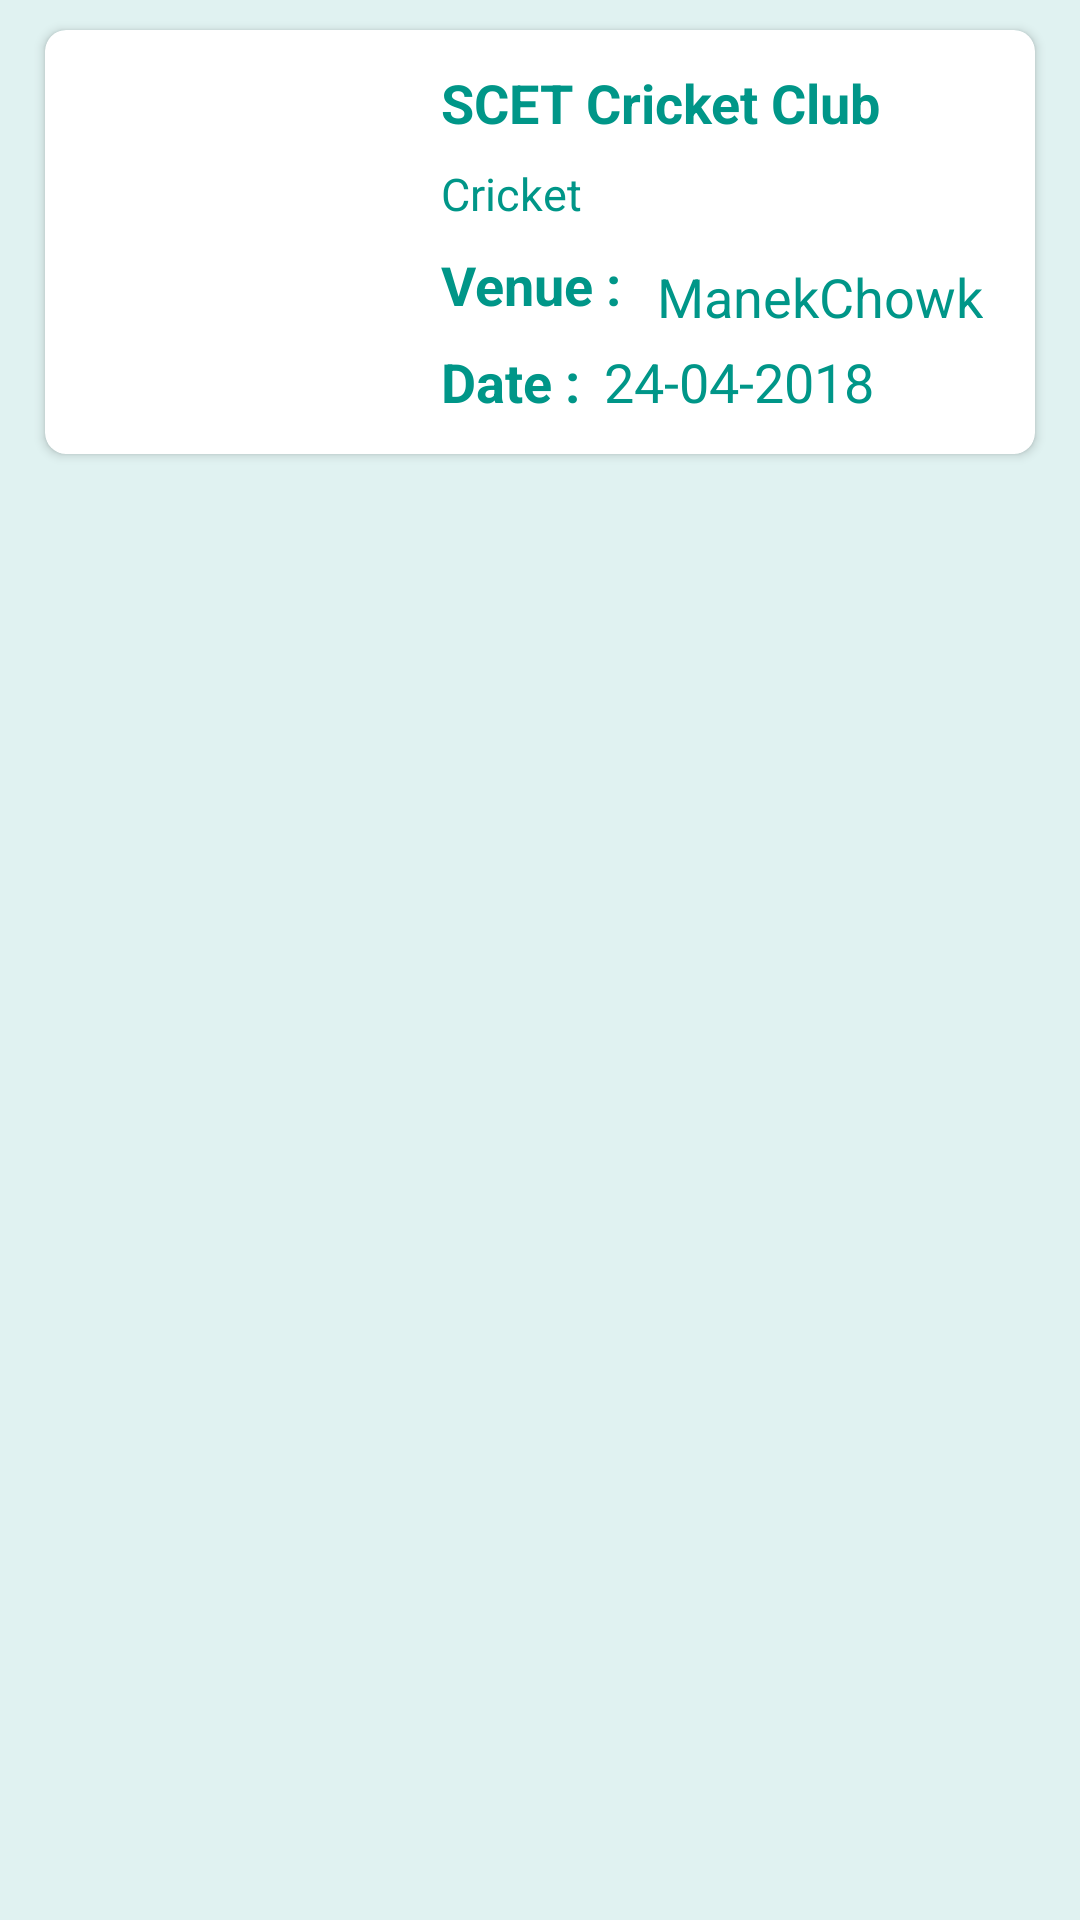

Here is an Android app screen rendered from its layout file. Give the layout XML and the strings, colors and styles it references.
<!-- AndroidManifest.xml: application theme AppTheme -->
<!-- res/layout/product_list4.xml -->
<?xml version="1.0" encoding="utf-8"?>
<RelativeLayout xmlns:android="http://schemas.android.com/apk/res/android"
    android:layout_width="match_parent"
    android:layout_height="match_parent"
    xmlns:app="http://schemas.android.com/apk/res-auto"
    android:orientation="vertical"
    android:background="#E0F2F1">

    <android.support.v7.widget.CardView
        android:layout_width="match_parent"
        android:layout_height="wrap_content"
        android:layout_marginRight="15dp"
        android:layout_marginLeft="15dp"
        android:layout_marginTop="10dp"
        app:cardCornerRadius="7dp">

    <RelativeLayout
        android:layout_width="match_parent"
        android:layout_height="wrap_content"
        android:padding="8dp">

        <ImageView
            android:id="@+id/image"
            android:layout_width="120dp"
            android:layout_height="120dp"
            android:src="@mipmap/ic_launcher"
            android:padding="4dp" />

        <TextView
            android:id="@+id/eventname"
            android:layout_width="wrap_content"
            android:layout_height="wrap_content"
            android:text="SCET Cricket Club"
            android:layout_toRightOf="@+id/image"
            android:padding="4dp"
            android:textColor="@color/seagreen"
            android:textSize="18dp"
            android:textStyle="bold"/>

        <TextView
            android:id="@+id/sport"
            android:layout_width="wrap_content"
            android:layout_height="wrap_content"
            android:text="Cricket"
            android:layout_toRightOf="@+id/image"
            android:layout_below="@+id/eventname"
            android:padding="4dp"
            android:textSize="15dp"
            android:textColor="@color/seagreen"
            android:textStyle="normal"/>

        <TextView
            android:id="@+id/addresstext"
            android:layout_width="wrap_content"
            android:layout_height="wrap_content"
            android:textStyle="bold"
            android:text="Venue :"
            android:textColor="@color/seagreen"
            android:layout_toRightOf="@+id/image"
            android:layout_below="@+id/sport"
            android:textSize="18dp"
            android:padding="4dp"/>

        <TextView
            android:id="@+id/address"
            android:layout_width="wrap_content"
            android:layout_height="wrap_content"
            android:text="ManekChowk"
            android:textColor="@color/seagreen"
            android:layout_toRightOf="@+id/addresstext"
            android:layout_below="@+id/sport"
            android:textSize="18dp"
            android:padding="8dp"/>

        <TextView
            android:id="@+id/datetext"
            android:layout_width="wrap_content"
            android:layout_height="wrap_content"
            android:text="Date :"
            android:textSize="18dp"
            android:textStyle="bold"
            android:textColor="@color/seagreen"
            android:layout_below="@+id/addresstext"
            android:layout_toRightOf="@+id/image"
            android:padding="4dp"/>

        <TextView
            android:id="@+id/date"
            android:layout_width="wrap_content"
            android:layout_height="wrap_content"
            android:text="24-04-2018"
            android:textStyle="normal"
            android:textSize="18dp"
            android:textColor="@color/seagreen"
            android:layout_toRightOf="@+id/datetext"
            android:layout_below="@+id/addresstext"
            android:padding="4dp"/>

    </RelativeLayout>
    </android.support.v7.widget.CardView>

</RelativeLayout>
<!-- resources referenced by this layout -->
<resources>
  <color name="seagreen">#009688</color>
  <style name="AppTheme" parent="Theme.AppCompat.Light.DarkActionBar">
          
          <item name="colorPrimary">@color/colorPrimary</item>
          <item name="colorPrimaryDark">@color/colorPrimaryDark</item>
          <item name="colorAccent">@color/colorAccent</item>
      </style>
  <color name="colorPrimary">#00695C</color>
  <color name="colorPrimaryDark">#004D40</color>
  <color name="colorAccent">#00897B</color>
</resources>
